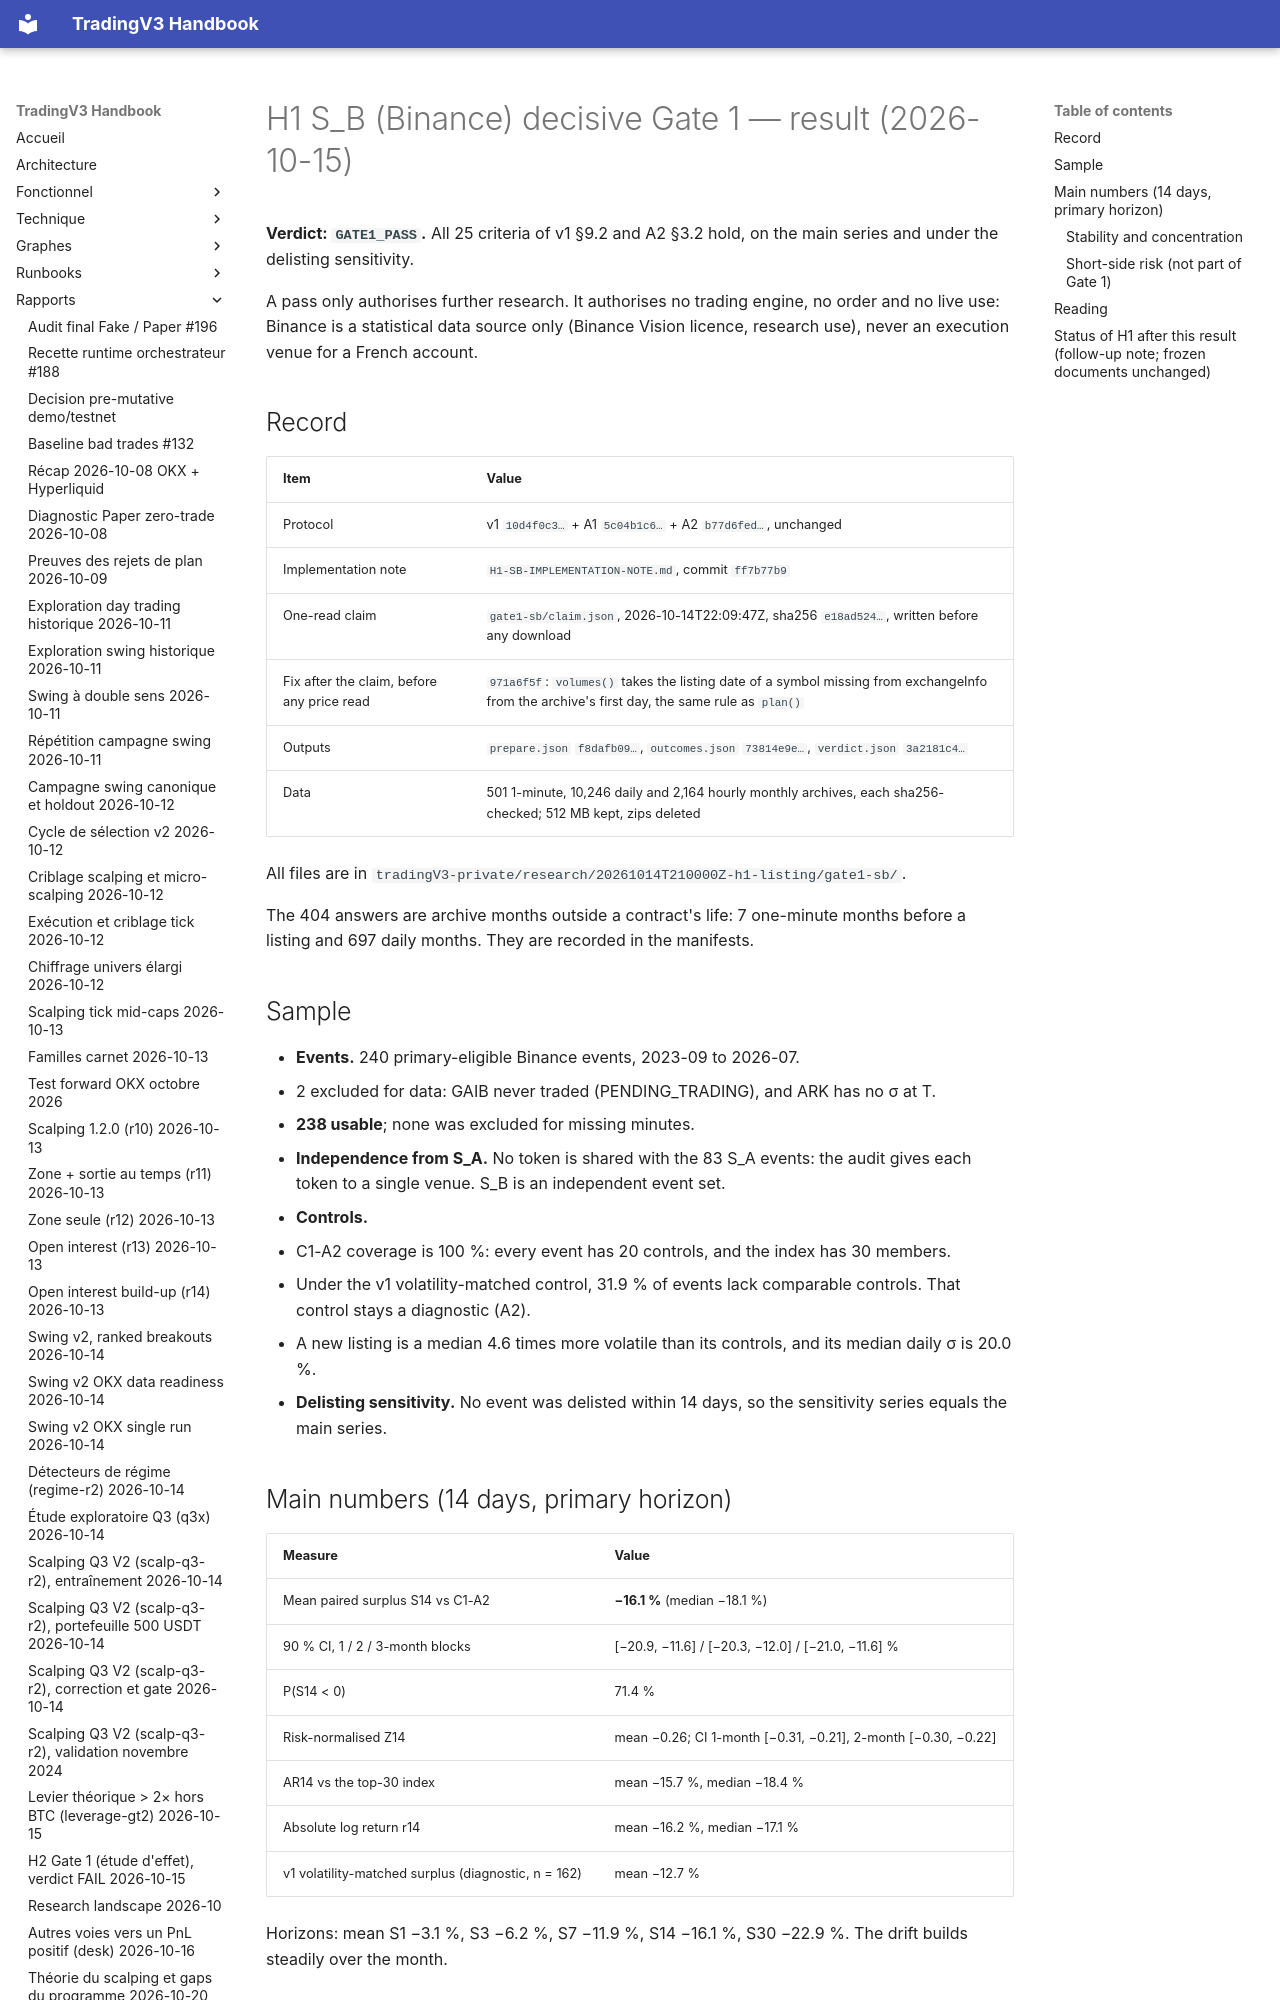

repository: pivox/tradingV3 · page: research/H1-SB-GATE1-RESULT.html · generator: mkdocs

# H1 S_B (Binance) decisive Gate 1 — result (2026-10-15)

**Verdict: `GATE1_PASS`.** All 25 criteria of v1 §9.2 and A2 §3.2 hold, on the main series and under the
delisting sensitivity.

A pass only authorises further research. It authorises no trading engine, no order and no live use: Binance is a
statistical data source only (Binance Vision licence, research use), never an execution venue for a French account.

## Record

| Item | Value |
|---|---|
| Protocol | v1 `10d4f0c3…` + A1 `5c04b1c6…` + A2 `b77d6fed…`, unchanged |
| Implementation note | `H1-SB-IMPLEMENTATION-NOTE.md`, commit `ff7b77b9` |
| One-read claim | `gate1-sb/claim.json`, 2026-10-14T22:09:47Z, sha256 `e18ad524…`, written before any download |
| Fix after the claim, before any price read | `971a6f5f`: `volumes()` takes the listing date of a symbol missing from exchangeInfo from the archive's first day, the same rule as `plan()` |
| Outputs | `prepare.json` `f8dafb09…`, `outcomes.json` `73814e9e…`, `verdict.json` `3a2181c4…` |
| Data | 501 1-minute, 10,246 daily and 2,164 hourly monthly archives, each sha256-checked; 512 MB kept, zips deleted |

All files are in `tradingV3-private/research/20261014T210000Z-h1-listing/gate1-sb/`.

The 404 answers are archive months outside a contract's life: 7 one-minute months before a listing and 697
daily months. They are recorded in the manifests.

## Sample

- **Events.** 240 primary-eligible Binance events, 2023-09 to 2026-07.
  - 2 excluded for data: GAIB never traded (PENDING_TRADING), and ARK has no σ at T.
  - **238 usable**; none was excluded for missing minutes.
- **Independence from S_A.** No token is shared with the 83 S_A events: the audit gives each token to a single
  venue. S_B is an independent event set.
- **Controls.**
  - C1-A2 coverage is 100 %: every event has 20 controls, and the index has 30 members.
  - Under the v1 volatility-matched control, 31.9 % of events lack comparable controls. That control stays a
    diagnostic (A2).
  - A new listing is a median 4.6 times more volatile than its controls, and its median daily σ is 20.0 %.
- **Delisting sensitivity.** No event was delisted within 14 days, so the sensitivity series equals the main series.
